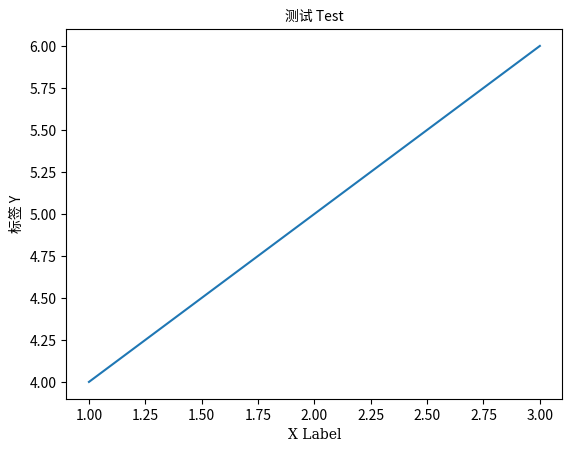

Write the Python code that produced this figure.
import matplotlib.pyplot as plt
import matplotlib.font_manager as fm

# 设置字体
plt.rcParams['font.family'] = ['sans-serif']
plt.rcParams['font.sans-serif'] = ['Noto Sans CJK JP', 'DejaVu Sans']  # 中文字体
plt.rcParams['font.serif'] = ['DejaVu Serif']  # 英文字体
plt.rcParams['axes.unicode_minus'] = False  # 解决负号显示问题

# 分别设置中英文字体
chinese_font = fm.FontProperties(family='Noto Sans CJK JP')
english_font = fm.FontProperties(family='DejaVu Serif')

# 使用示例：
plt.plot([1, 2, 3], [4, 5, 6])
plt.title('测试 Test', fontproperties=chinese_font)
plt.xlabel('X Label', fontproperties=english_font)
plt.ylabel('标签 Y', fontproperties=chinese_font)